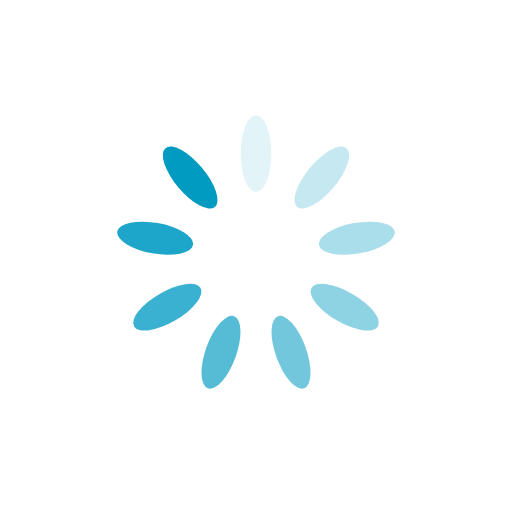
t = 0.00 s
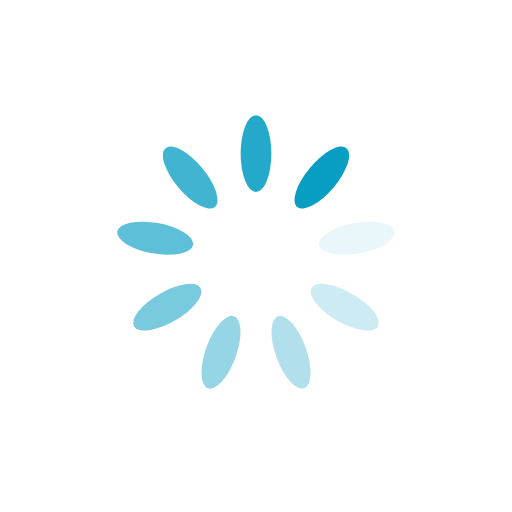
t = 0.13 s
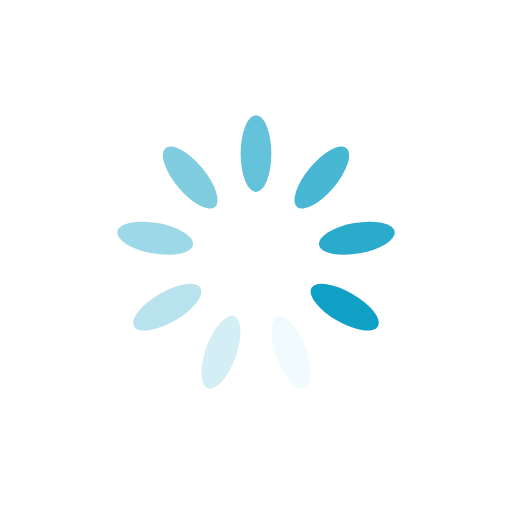
t = 0.25 s
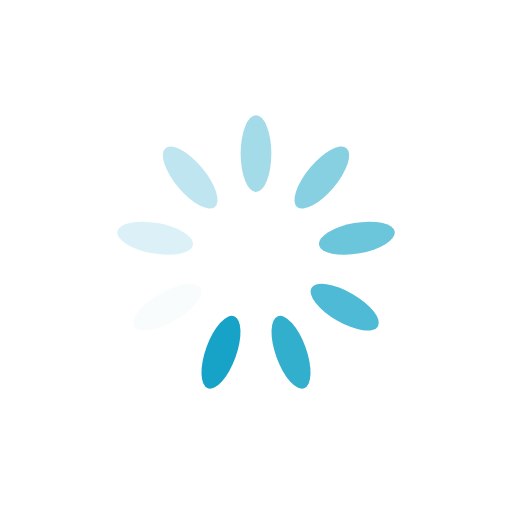
t = 0.38 s

The animated SVG that drew these frames (rendered in a browser with its animation timeline set to each time). Animation: 9 SMIL elements (animate=9); one cycle of 0.50 s, repeats indefinitely.

<svg xmlns="http://www.w3.org/2000/svg" viewBox="0 0 100 100" preserveAspectRatio="xMidYMid" width="150" height="150" style="shape-rendering: auto; display: block; background: transparent;" xmlns:xlink="http://www.w3.org/1999/xlink"><g><g transform="rotate(0 50 50)">
  <rect x="47" y="22.5" rx="3" ry="7.5" width="6" height="15" fill="#019bc2">
    <animate attributeName="opacity" values="1;0" keyTimes="0;1" dur="0.5s" begin="-0.4444444444444444s" repeatCount="indefinite"></animate>
  </rect>
</g><g transform="rotate(40 50 50)">
  <rect x="47" y="22.5" rx="3" ry="7.5" width="6" height="15" fill="#019bc2">
    <animate attributeName="opacity" values="1;0" keyTimes="0;1" dur="0.5s" begin="-0.3888888888888889s" repeatCount="indefinite"></animate>
  </rect>
</g><g transform="rotate(80 50 50)">
  <rect x="47" y="22.5" rx="3" ry="7.5" width="6" height="15" fill="#019bc2">
    <animate attributeName="opacity" values="1;0" keyTimes="0;1" dur="0.5s" begin="-0.3333333333333333s" repeatCount="indefinite"></animate>
  </rect>
</g><g transform="rotate(120 50 50)">
  <rect x="47" y="22.5" rx="3" ry="7.5" width="6" height="15" fill="#019bc2">
    <animate attributeName="opacity" values="1;0" keyTimes="0;1" dur="0.5s" begin="-0.2777777777777778s" repeatCount="indefinite"></animate>
  </rect>
</g><g transform="rotate(160 50 50)">
  <rect x="47" y="22.5" rx="3" ry="7.5" width="6" height="15" fill="#019bc2">
    <animate attributeName="opacity" values="1;0" keyTimes="0;1" dur="0.5s" begin="-0.2222222222222222s" repeatCount="indefinite"></animate>
  </rect>
</g><g transform="rotate(200 50 50)">
  <rect x="47" y="22.5" rx="3" ry="7.5" width="6" height="15" fill="#019bc2">
    <animate attributeName="opacity" values="1;0" keyTimes="0;1" dur="0.5s" begin="-0.16666666666666666s" repeatCount="indefinite"></animate>
  </rect>
</g><g transform="rotate(240 50 50)">
  <rect x="47" y="22.5" rx="3" ry="7.5" width="6" height="15" fill="#019bc2">
    <animate attributeName="opacity" values="1;0" keyTimes="0;1" dur="0.5s" begin="-0.1111111111111111s" repeatCount="indefinite"></animate>
  </rect>
</g><g transform="rotate(280 50 50)">
  <rect x="47" y="22.5" rx="3" ry="7.5" width="6" height="15" fill="#019bc2">
    <animate attributeName="opacity" values="1;0" keyTimes="0;1" dur="0.5s" begin="-0.05555555555555555s" repeatCount="indefinite"></animate>
  </rect>
</g><g transform="rotate(320 50 50)">
  <rect x="47" y="22.5" rx="3" ry="7.5" width="6" height="15" fill="#019bc2">
    <animate attributeName="opacity" values="1;0" keyTimes="0;1" dur="0.5s" begin="0s" repeatCount="indefinite"></animate>
  </rect>
</g><g></g></g><!-- [ldio] generated by https://loading.io --></svg>